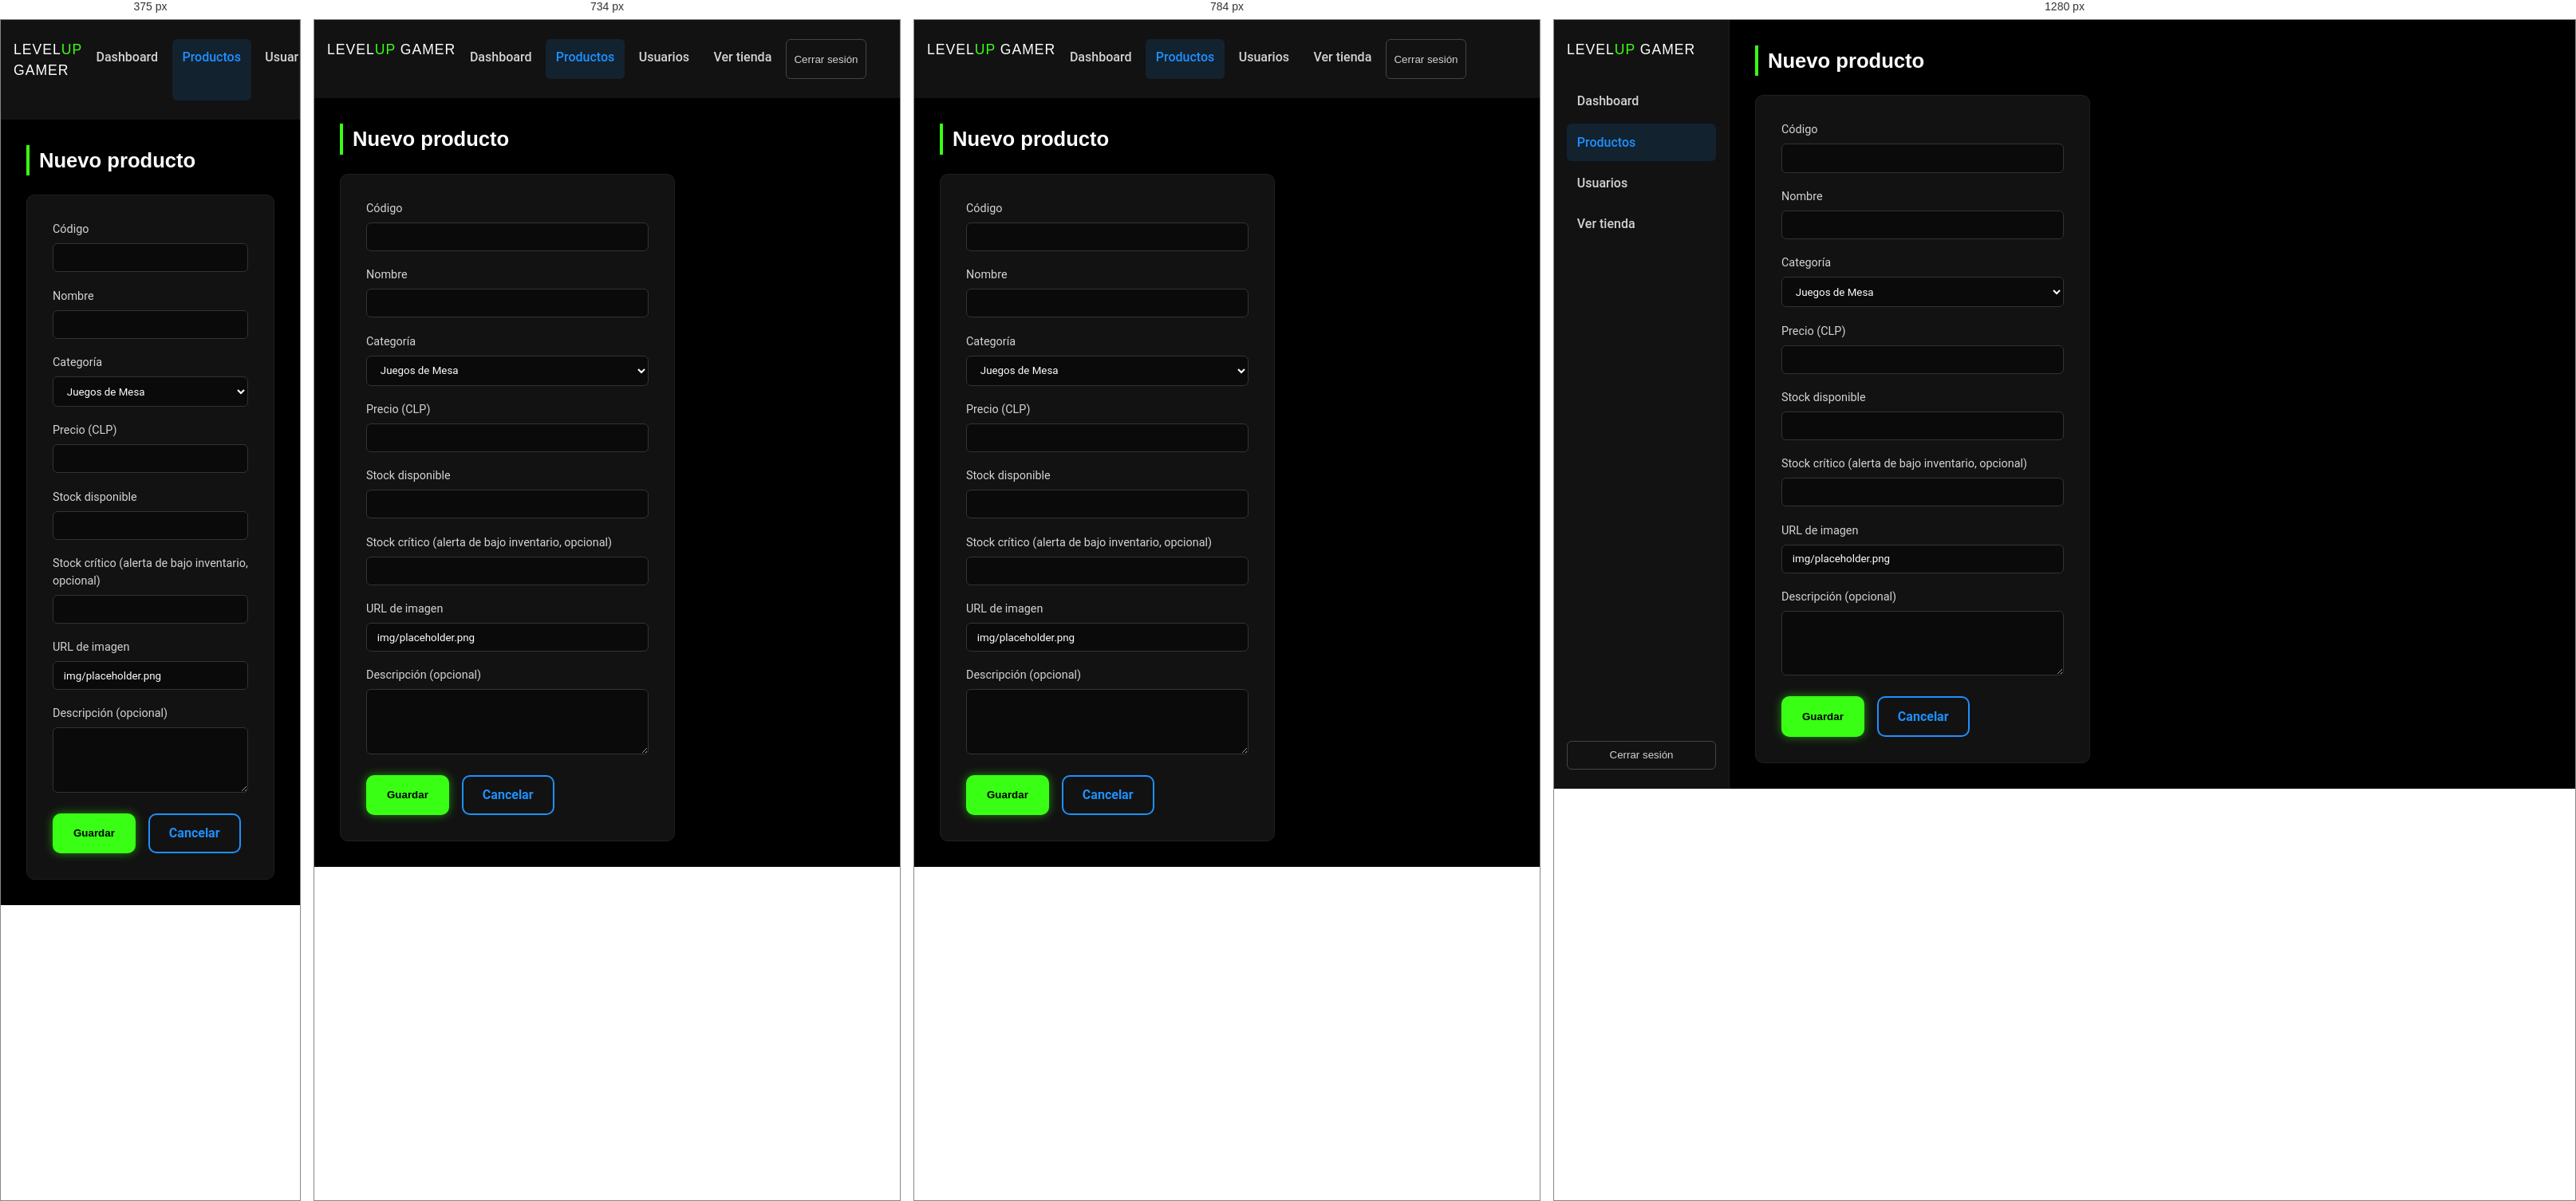
Rendered at 375 px, 734 px, 784 px and 1280 px, left to right.

<!-- file: producto-form.html -->
<!DOCTYPE html>
<html lang="es">
<head>
  <meta charset="UTF-8">
  <meta name="viewport" content="width=device-width, initial-scale=1.0">
  <title>Producto | Admin Level-Up Gamer</title>
  <link rel="preconnect" href="https://fonts.googleapis.com">
  <link href="https://fonts.googleapis.com/css2?family=Orbitron:wght@600;800&family=Roboto:wght@400;500;700&display=swap" rel="stylesheet">
  <link rel="stylesheet" href="../css/style.css">
  <link rel="stylesheet" href="admin.css">
</head>
<body>
  <div class="admin-layout">
    <aside class="admin-sidebar">
      <p class="logo">LEVEL<span>UP</span> GAMER</p>
      <a href="index.html">Dashboard</a>
      <a href="productos.html" class="active">Productos</a>
      <a href="usuarios.html">Usuarios</a>
      <a href="../index.html">Ver tienda</a>
      <button class="btn-logout" id="btn-logout">Cerrar sesión</button>
    </aside>

    <main class="admin-main">
      <h1 class="section-title" id="titulo-form" style="margin-top:0;">Nuevo producto</h1>

      <form id="form-producto" class="form-card" style="margin:0;" novalidate>
        <div class="form-group">
          <label for="codigo">Código</label>
          <input type="text" id="codigo" name="codigo" maxlength="15" required>
          <span class="error-msg"></span>
        </div>

        <div class="form-group">
          <label for="nombre">Nombre</label>
          <input type="text" id="nombre" name="nombre" maxlength="100" required>
          <span class="error-msg"></span>
        </div>

        <div class="form-group">
          <label for="categoria">Categoría</label>
          <select id="categoria" name="categoria" required>
            <option value="Juegos de Mesa">Juegos de Mesa</option>
            <option value="Accesorios">Accesorios</option>
            <option value="Consolas">Consolas</option>
            <option value="Computadores Gamers">Computadores Gamers</option>
            <option value="Sillas Gamers">Sillas Gamers</option>
            <option value="Mouse">Mouse</option>
            <option value="Mousepad">Mousepad</option>
            <option value="Poleras Personalizadas">Poleras Personalizadas</option>
          </select>
        </div>

        <div class="form-group">
          <label for="precio">Precio (CLP)</label>
          <input type="number" id="precio" name="precio" min="0" step="1" required>
          <span class="error-msg"></span>
        </div>

        <div class="form-group">
          <label for="stock">Stock disponible</label>
          <input type="number" id="stock" name="stock" min="0" step="1" required>
          <span class="error-msg"></span>
        </div>

        <div class="form-group">
          <label for="stock-critico">Stock crítico (alerta de bajo inventario, opcional)</label>
          <input type="number" id="stock-critico" name="stock-critico" min="0" step="1">
          <span class="error-msg"></span>
        </div>

        <div class="form-group">
          <label for="imagen">URL de imagen</label>
          <input type="text" id="imagen" name="imagen" value="img/placeholder.png">
        </div>

        <div class="form-group">
          <label for="descripcion">Descripción (opcional)</label>
          <textarea id="descripcion" name="descripcion" rows="4" maxlength="500"></textarea>
          <span class="error-msg"></span>
        </div>

        <div style="display:flex; gap:1rem;">
          <button type="submit" class="btn btn-primary">Guardar</button>
          <a href="productos.html" class="btn btn-ghost">Cancelar</a>
        </div>
      </form>
    </main>
  </div>

  <script src="../js/products.js"></script>
  <script src="../js/validaciones.js"></script>
  <script src="js/admin.js"></script>
  <script>
    protegerPaginaAdmin();

    const params = new URLSearchParams(window.location.search);
    const codigoEdicion = params.get("codigo");

    const form = document.getElementById("form-producto");
    const codigoInput = document.getElementById("codigo");
    const nombre = document.getElementById("nombre");
    const categoria = document.getElementById("categoria");
    const precio = document.getElementById("precio");
    const stock = document.getElementById("stock");
    const stockCritico = document.getElementById("stock-critico");
    const imagen = document.getElementById("imagen");
    const descripcion = document.getElementById("descripcion");

    if (codigoEdicion) {
      const producto = obtenerProductos().find(p => p.codigo === codigoEdicion);
      if (producto) {
        document.getElementById("titulo-form").textContent = "Editar producto";
        codigoInput.value = producto.codigo;
        codigoInput.disabled = true;
        nombre.value = producto.nombre;
        categoria.value = producto.categoria;
        precio.value = producto.precio;
        stock.value = producto.stock;
        stockCritico.value = producto.stockCritico ?? "";
        imagen.value = producto.imagen;
        descripcion.value = producto.descripcion;
      }
    }

    form.addEventListener("submit", (evento) => {
      evento.preventDefault();

      if (nombre.value.trim() === "" || nombre.value.length > 100) {
        return mostrarError(nombre, "El nombre es requerido (máx. 100 caracteres).");
      }
      limpiarError(nombre);

      if (!codigoEdicion) {
        const codigoLimpio = codigoInput.value.trim();
        if (codigoLimpio.length < 3) {
          return mostrarError(codigoInput, "El código debe tener al menos 3 caracteres.");
        }
        if (obtenerProductos().some(p => p.codigo === codigoLimpio)) {
          return mostrarError(codigoInput, "Ya existe un producto con ese código.");
        }
      }
      limpiarError(codigoInput);

      if (precio.value === "" || Number(precio.value) < 0) {
        return mostrarError(precio, "Ingresa un precio válido (mínimo 0).");
      }
      limpiarError(precio);

      if (stock.value === "" || !Number.isInteger(Number(stock.value)) || Number(stock.value) < 0) {
        return mostrarError(stock, "Ingresa un stock válido (número entero, mínimo 0).");
      }
      limpiarError(stock);

      if (stockCritico.value !== "" && (!Number.isInteger(Number(stockCritico.value)) || Number(stockCritico.value) < 0)) {
        return mostrarError(stockCritico, "El stock crítico debe ser un número entero mayor o igual a 0.");
      }
      limpiarError(stockCritico);

      if (descripcion.value.length > 500) {
        return mostrarError(descripcion, "La descripción no puede superar los 500 caracteres.");
      }
      limpiarError(descripcion);

      guardarProducto({
        codigo: codigoEdicion || codigoInput.value.trim(),
        nombre: nombre.value.trim(),
        categoria: categoria.value,
        precio: Number(precio.value),
        stock: Number(stock.value),
        stockCritico: stockCritico.value !== "" ? Number(stockCritico.value) : 0,
        imagen: imagen.value.trim() || "img/placeholder.png",
        descripcion: descripcion.value.trim()
      });

      window.location.href = "productos.html";
    });

    document.getElementById("btn-logout").addEventListener("click", cerrarSesionAdmin);
  </script>
</body>
</html>


/* @media block from style.css */
@media (max-width: 700px) {
  .cart-table { font-size: 0.85rem; }
  .cart-table th, .cart-table td { padding: 0.6rem; }
  .cart-summary { flex-direction: column; align-items: stretch; gap: 1rem; }
}

/* @media block from style.css */
@media (max-width: 700px) {
  .product-detail { grid-template-columns: 1fr; }
}

/* @media block from style.css */
@media (max-width: 768px) {
  .nav-wrap { flex-direction: column; }
  .main-nav ul { flex-wrap: wrap; justify-content: center; }
}

/* @media block from admin.css */
@media (max-width: 800px) {
  .admin-layout { grid-template-columns: 1fr; }
  .admin-sidebar { flex-direction: row; overflow-x: auto; }
  .admin-sidebar .btn-logout { margin-top: 0; }
}